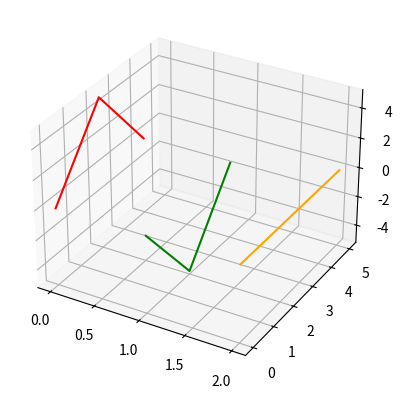

This figure's Python source:
import matplotlib.pyplot as plt

fig = plt.figure()

ax = fig.add_subplot(1, 1, 1, projection='3d')

ax.plot([0, 0, 0], [0, 2, 4], [0, 5, 0], 'r')
ax.plot([1, 1, 1], [0, 2, 4], [0, -5, 0], 'g')
ax.plot([2, 2, 2], [0, 2.5, 5], [0, 0, 0], 'orange')
#ax.plot([x1, x2, x3], [y1, y2, y3], [z1, z2, z3], '')

plt.show()